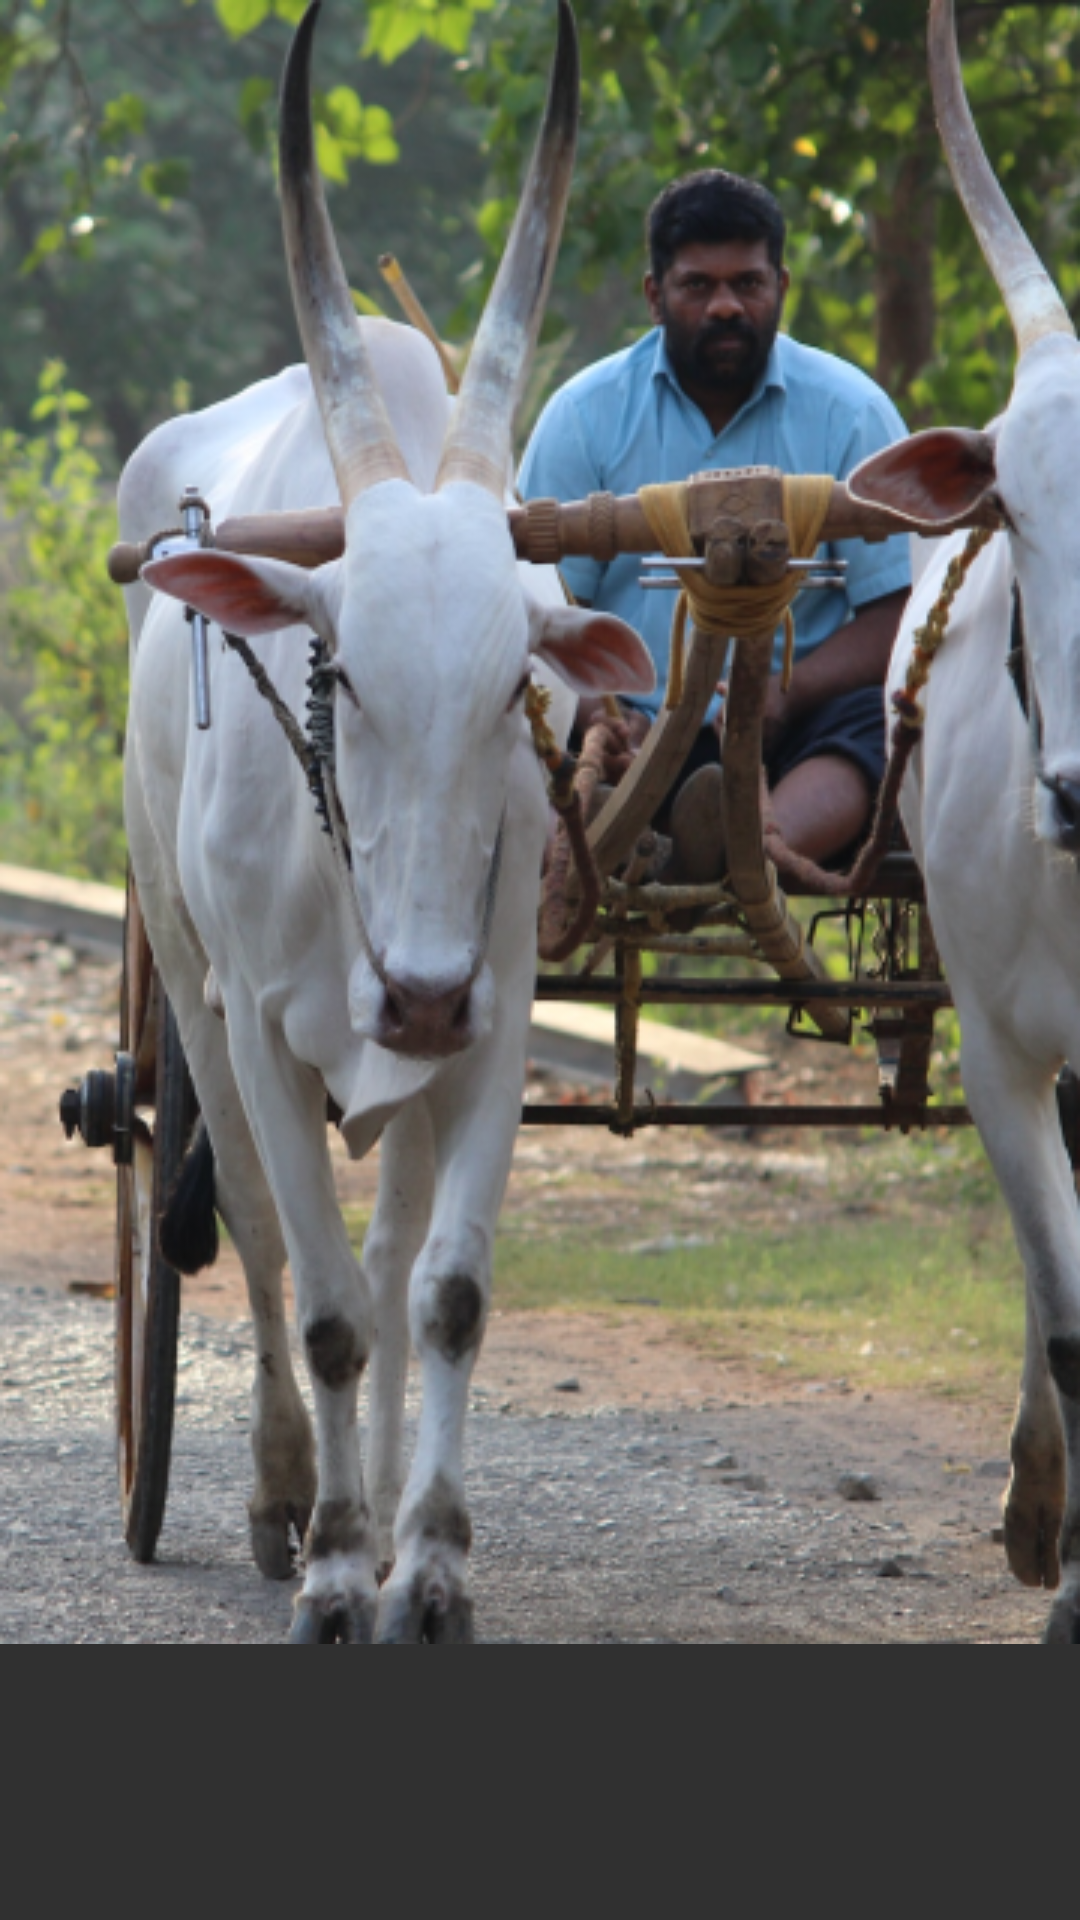

Write the Android layout XML for this screen, with the resource values it uses.
<!-- AndroidManifest.xml: application theme Theme.AppCompat -->
<!-- res/layout/image_slider_3.xml -->
<?xml version="1.0" encoding="utf-8"?>
<LinearLayout xmlns:android="http://schemas.android.com/apk/res/android"
    android:orientation="vertical"
    android:layout_width="match_parent"
    android:layout_height="match_parent">

    <ImageView
        android:id="@+id/mask_group"
        android:layout_width="match_parent"
        android:layout_height="548dp"
        android:adjustViewBounds="true"
        android:scaleType="fitXY"
        android:src="@drawable/imageslider3" />
</LinearLayout>
<!-- resources referenced by this layout -->
<resources>
  <!-- drawable imageslider3: png bitmap (drawable, 401166 bytes) -->
</resources>
